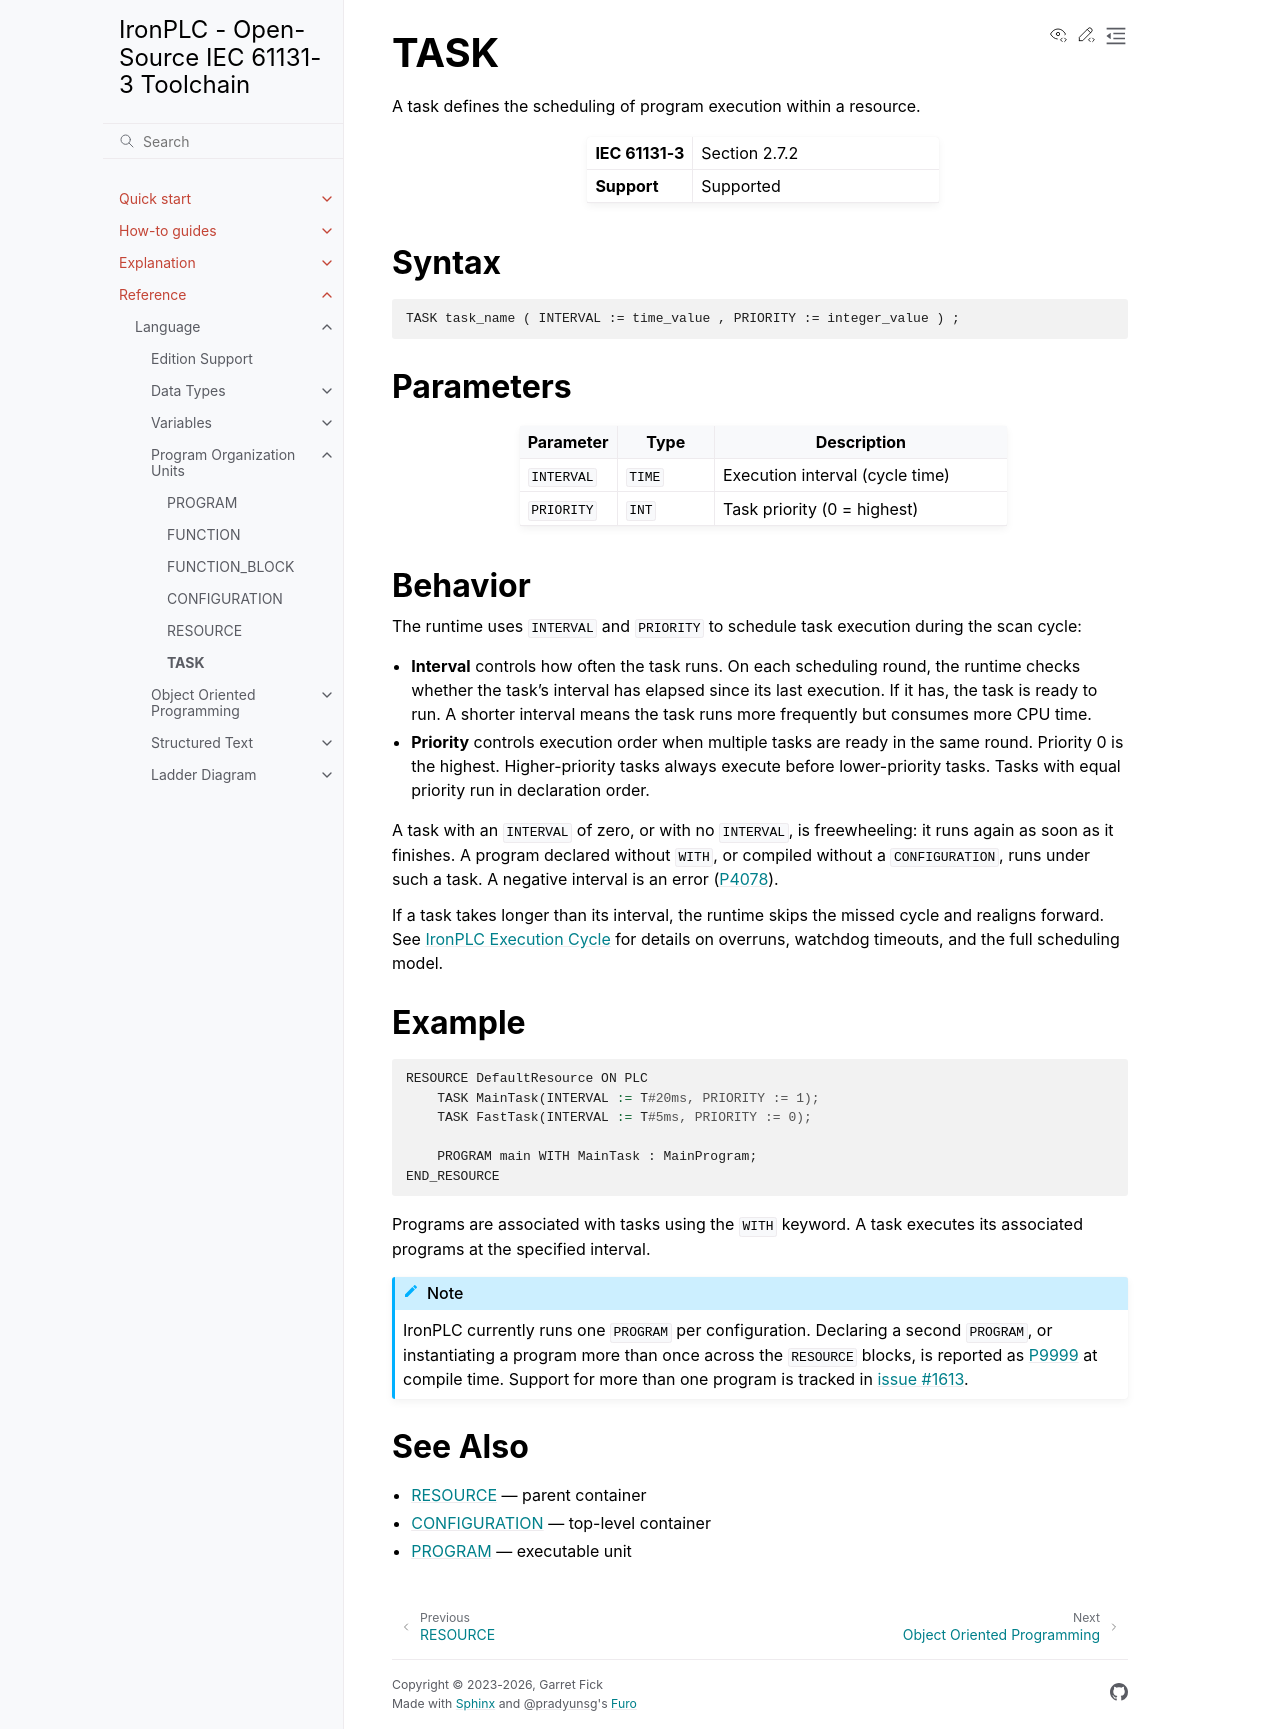

repository: ironplc/ironplc · page: reference/language/pous/task.html · generator: sphinx

====
TASK
====

A task defines the scheduling of program execution within a resource.

.. list-table::
   :widths: 30 70

   * - **IEC 61131-3**
     - Section 2.7.2
   * - **Support**
     - Supported

Syntax
------

.. code-block:: bnf

   TASK task_name ( INTERVAL := time_value , PRIORITY := integer_value ) ;

Parameters
----------

.. list-table::
   :header-rows: 1
   :widths: 20 20 60

   * - Parameter
     - Type
     - Description
   * - ``INTERVAL``
     - ``TIME``
     - Execution interval (cycle time)
   * - ``PRIORITY``
     - ``INT``
     - Task priority (0 = highest)

Behavior
--------

The runtime uses ``INTERVAL`` and ``PRIORITY`` to schedule task execution
during the scan cycle:

- **Interval** controls how often the task runs. On each scheduling round,
  the runtime checks whether the task's interval has elapsed since its last
  execution. If it has, the task is ready to run. A shorter interval means
  the task runs more frequently but consumes more CPU time.

- **Priority** controls execution order when multiple tasks are ready in
  the same round. Priority 0 is the highest. Higher-priority tasks always
  execute before lower-priority tasks. Tasks with equal priority run in
  declaration order.

A task with an ``INTERVAL`` of zero, or with no ``INTERVAL``, is freewheeling:
it runs again as soon as it finishes. A program declared without ``WITH``, or
compiled without a ``CONFIGURATION``, runs under such a task. A negative
interval is an error (:doc:`/reference/compiler/problems/P4078`).

If a task takes longer than its interval, the runtime skips the missed
cycle and realigns forward. See :doc:`/explanation/execution-cycle` for
details on overruns, watchdog timeouts, and the full scheduling model.

Example
-------

.. code-block::

   RESOURCE DefaultResource ON PLC
       TASK MainTask(INTERVAL := T#20ms, PRIORITY := 1);
       TASK FastTask(INTERVAL := T#5ms, PRIORITY := 0);

       PROGRAM main WITH MainTask : MainProgram;
   END_RESOURCE

Programs are associated with tasks using the ``WITH`` keyword. A task
executes its associated programs at the specified interval.

.. include:: /includes/single-program-limitation.rst

See Also
--------

- :doc:`resource` — parent container
- :doc:`configuration` — top-level container
- :doc:`program` — executable unit
